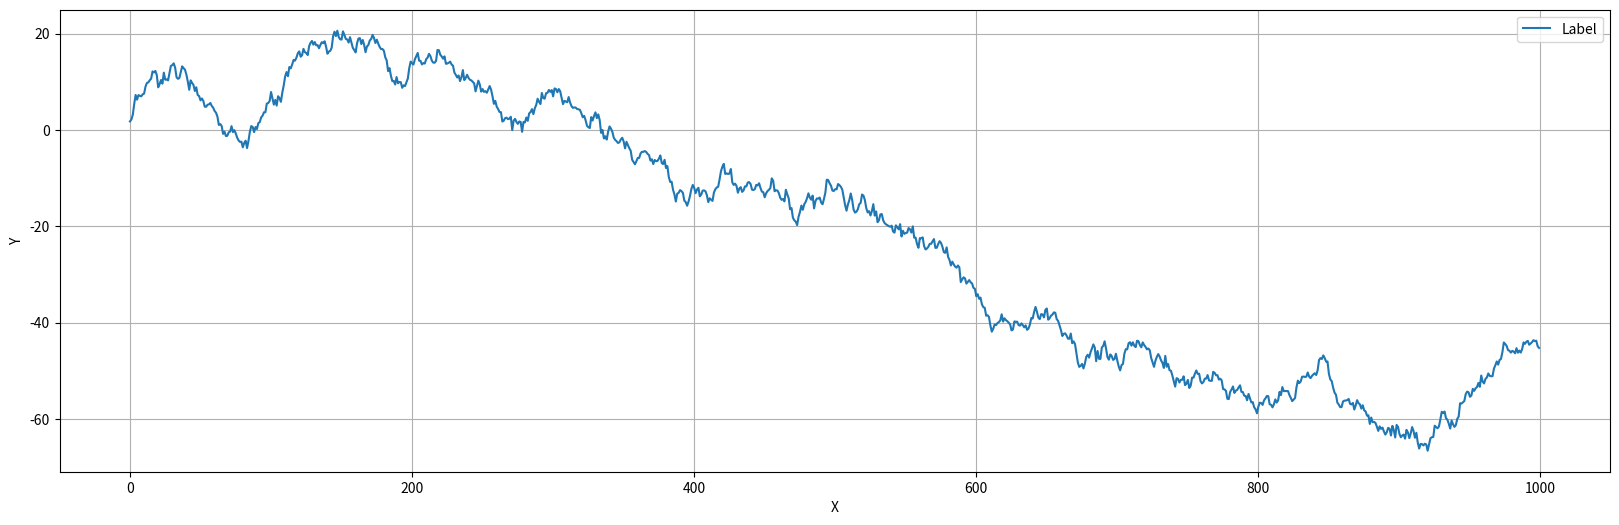

The matplotlib source for this figure:
import numpy as np
import numpy.random as random
import scipy as sp
import pandas as pd
from pandas import Series, DataFrame

import matplotlib.pyplot as plt
import matplotlib as mpl
import seaborn as sns

#シード値の指定
np.random.seed(0)

#データの範囲
numpy_data_x = np.arange(1000)

#乱数の発生と積み上げ
numpy_random_data_y = np.random.randn(1000).cumsum()

#グラフの大きさを指定
plt.figure(figsize = (20, 6))

#label = 1とlegendでラベルを付けることが可能
plt.plot(numpy_data_x, numpy_random_data_y, label='Label')
plt.legend()

plt.xlabel('X')
plt.ylabel('Y')
plt.grid(True)

plt.show()